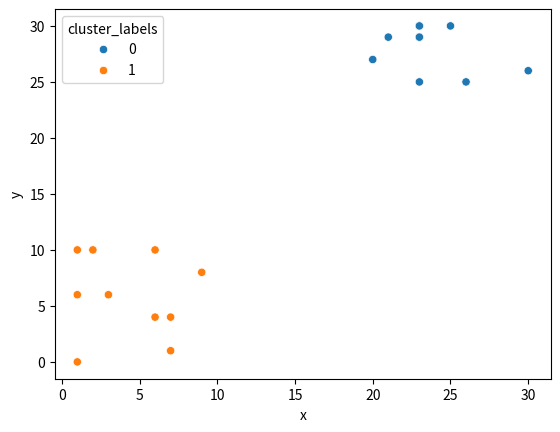

Generate this figure with matplotlib:
import pandas as pd
import matplotlib.pyplot as plt
import seaborn as sns

x = [9, 6, 2, 3, 1, 7, 1, 6, 1, 7, 23, 26, 25, 23, 21, 23, 23, 20, 30, 23]
y = [8, 4, 10, 6, 0, 4, 10, 10, 6, 1, 29, 25, 30, 29, 29, 30, 25, 27, 26, 30]

df = pd.DataFrame({'x':x, 'y':y})
df = df.astype(float)

# Import kmeans and vq functions
from scipy.cluster.vq import kmeans, vq

# Compute cluster centers
centroids,_ = kmeans(df, 2)

# Assign cluster labels
df['cluster_labels'], _ = vq(df, centroids)

# Plot the points with seaborn
sns.scatterplot(x='x', y='y', hue='cluster_labels', data=df)
plt.show()